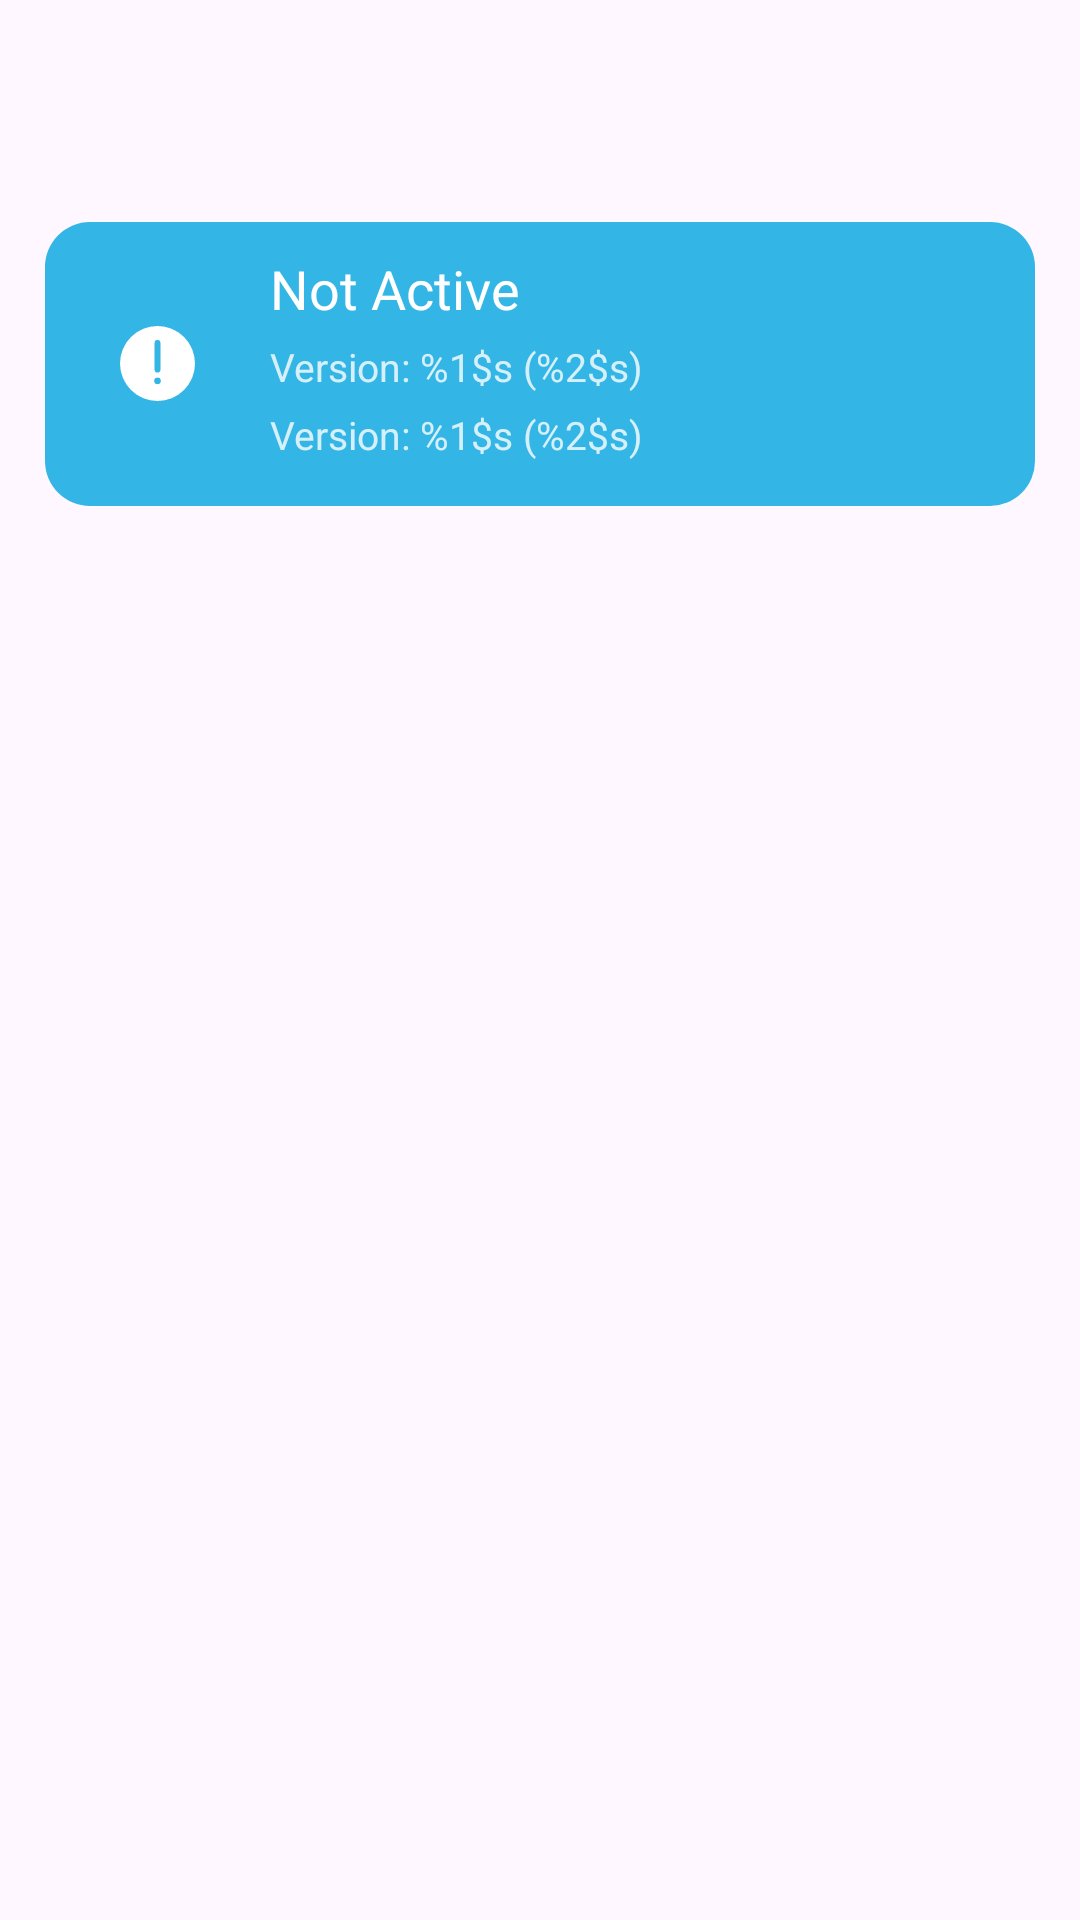

Reconstruct the res/layout file that produces this screen, plus the resources it refers to.
<!-- AndroidManifest.xml: activity theme Theme.RPointer -->
<!-- res/layout/activity_main.xml -->
<?xml version="1.0" encoding="utf-8"?>
<LinearLayout
    xmlns:android="http://schemas.android.com/apk/res/android"
    xmlns:tools="http://schemas.android.com/tools"
    android:layout_width="match_parent"
    android:layout_height="match_parent"
    android:fitsSystemWindows="true"
    android:orientation="vertical"
    tools:context=".ui.MainActivity">

    <com.google.android.material.appbar.AppBarLayout
        android:layout_height="wrap_content"
        android:layout_width="match_parent"
        android:fitsSystemWindows="true">

        <com.google.android.material.appbar.MaterialToolbar
            android:id="@+id/toolbar"
            android:layout_width="match_parent"
            android:layout_height="?attr/actionBarSize"/>
    </com.google.android.material.appbar.AppBarLayout>

    <LinearLayout
        android:id="@+id/main_active_status"
        android:layout_width="match_parent"
        android:layout_height="wrap_content"
        android:layout_marginLeft="15dp"
        android:layout_marginTop="10dp"
        android:layout_marginRight="15dp"
        android:layout_marginBottom="5dp"
        android:background="@drawable/bg_header"
        android:elevation="0dp"
        android:gravity="center">

        <androidx.constraintlayout.utils.widget.ImageFilterView
            android:id="@+id/main_img_status"
            android:layout_width="25dp"
            android:layout_height="25dp"
            android:layout_marginStart="25dp"
            android:layout_marginEnd="5dp"
            android:src="@drawable/ic_warn"
            tools:ignore="ContentDescription,ImageContrastCheck"/>

        <LinearLayout
            android:layout_width="match_parent"
            android:layout_height="wrap_content"
            android:paddingLeft="20dp"
            android:paddingTop="10dp"
            android:paddingRight="20dp"
            android:paddingBottom="10dp">

            <LinearLayout
                android:layout_width="wrap_content"
                android:layout_height="wrap_content"
                android:layout_marginBottom="5dp"
                android:gravity="center|start"
                android:orientation="vertical"
                tools:ignore="UselessParent">

                <TextView
                    android:id="@+id/main_status"
                    android:layout_width="wrap_content"
                    android:layout_height="wrap_content"
                    android:layout_marginBottom="5dp"
                    android:text="@string/not_active"
                    android:textColor="?attr/headerTextColor"
                    android:textSize="18sp"
                    tools:ignore="TextContrastCheck"/>

                <TextView
                    android:id="@+id/main_framework"
                    android:layout_width="wrap_content"
                    android:layout_height="wrap_content"
                    android:layout_marginBottom="5dp"
                    android:alpha="0.8"
                    android:text="@string/main_framework"
                    android:textColor="?attr/headerTextColor"
                    android:textSize="13sp"
                    android:visibility="gone"/>

                <TextView
                    android:id="@+id/main_version"
                    android:layout_width="wrap_content"
                    android:layout_height="wrap_content"
                    android:layout_marginBottom="5dp"
                    android:alpha="0.8"
                    android:text="@string/main_version"
                    android:textColor="?attr/headerTextColor"
                    android:textSize="13sp"
                    tools:ignore="TextContrastCheck"/>

                <TextView
                    android:id="@+id/main_date"
                    android:layout_width="wrap_content"
                    android:layout_height="wrap_content"
                    android:alpha="0.8"
                    android:text="@string/main_version"
                    android:textColor="?attr/headerTextColor"
                    android:textSize="13sp"
                    tools:ignore="TextContrastCheck"/>
            </LinearLayout>
        </LinearLayout>
    </LinearLayout>
</LinearLayout>
<!-- resources referenced by this layout -->
<resources>
  <!-- drawable bg_header (drawable) -->
  <?xml version="1.0" encoding="utf-8"?>
  <shape xmlns:android="http://schemas.android.com/apk/res/android"
         android:shape="rectangle">
      <solid android:color="?attr/colorPrimary"/>
      <corners android:radius="15dp"/>
  </shape>
  <!-- drawable ic_warn (drawable) -->
  <vector xmlns:android="http://schemas.android.com/apk/res/android"
          android:width="150dp"
          android:height="150dp"
          android:viewportWidth="1024"
          android:viewportHeight="1024">
      <path
          android:fillColor="?attr/headerTextColor"
          android:pathData="m512,794a44.8,44.8 0,1 1,44.8 -44.8,44.8 44.8,0 0,1 -44.8,44.8zM471.9,230.8a40.1,40.1 0,0 1,80.2 0v369.1a40.1,40.1 0,0 1,-79.8 0zM512,0A512,512 0,1 0,1024 512,512 512,0 0,0 512,0Z"/>
  </vector>
  <string name="main_framework">Framework: %1$s %2$s</string>
  <string name="main_version">Version: %1$s (%2$s)</string>
  <string name="not_active">Not Active</string>
  <style name="Theme.RPointer" parent="Base.Theme.RPointer" />
  <style name="Base.Theme.RPointer" parent="Theme.Material3.DayNight.NoActionBar">
          
          <item name="colorPrimary">@android:color/holo_blue_light</item>
          <item name="headerTextColor">@color/white</item>
          <item name="android:windowTranslucentStatus">true</item>
          <item name="android:windowTranslucentNavigation">true</item>
      </style>
  <color name="white">#FFFFFFFF</color>
</resources>
